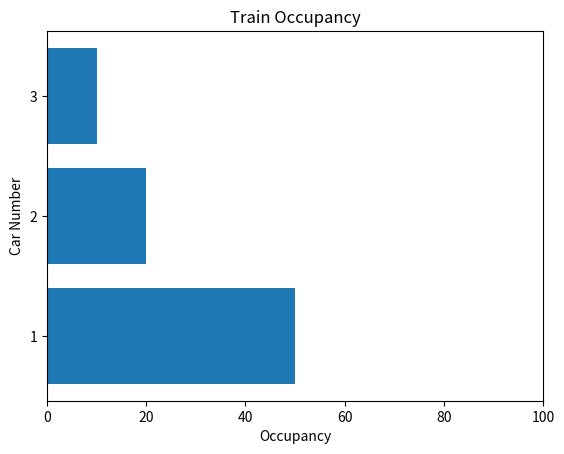

Here is the Python script that generated this plot:
# update the data of the plot objects

import matplotlib.pyplot as plt
from matplotlib import animation

fig=plt.figure()

n=100 #Number of frames
array = [50,20,10]
x = range(1,4)
barcollection = plt.barh(x, array)

# just graph setup
plt.xlim(0, 100)
plt.xlabel('Occupancy')
plt.ylabel('Car Number')
plt.title('Train Occupancy')
plt.yticks([1, 2, 3])

def animate(i):
    y = [m + m for m in array]
    for i in range(3):
        array[i] += 1
    for i, b in enumerate(barcollection):
        b.set_width(y[i])

# https://matplotlib.org/api/_as_gen/matplotlib.animation.FuncAnimation.html#matplotlib.animation.FuncAnimation
anim=animation.FuncAnimation(fig,animate,repeat=False,blit=False,frames=n)

plt.show()